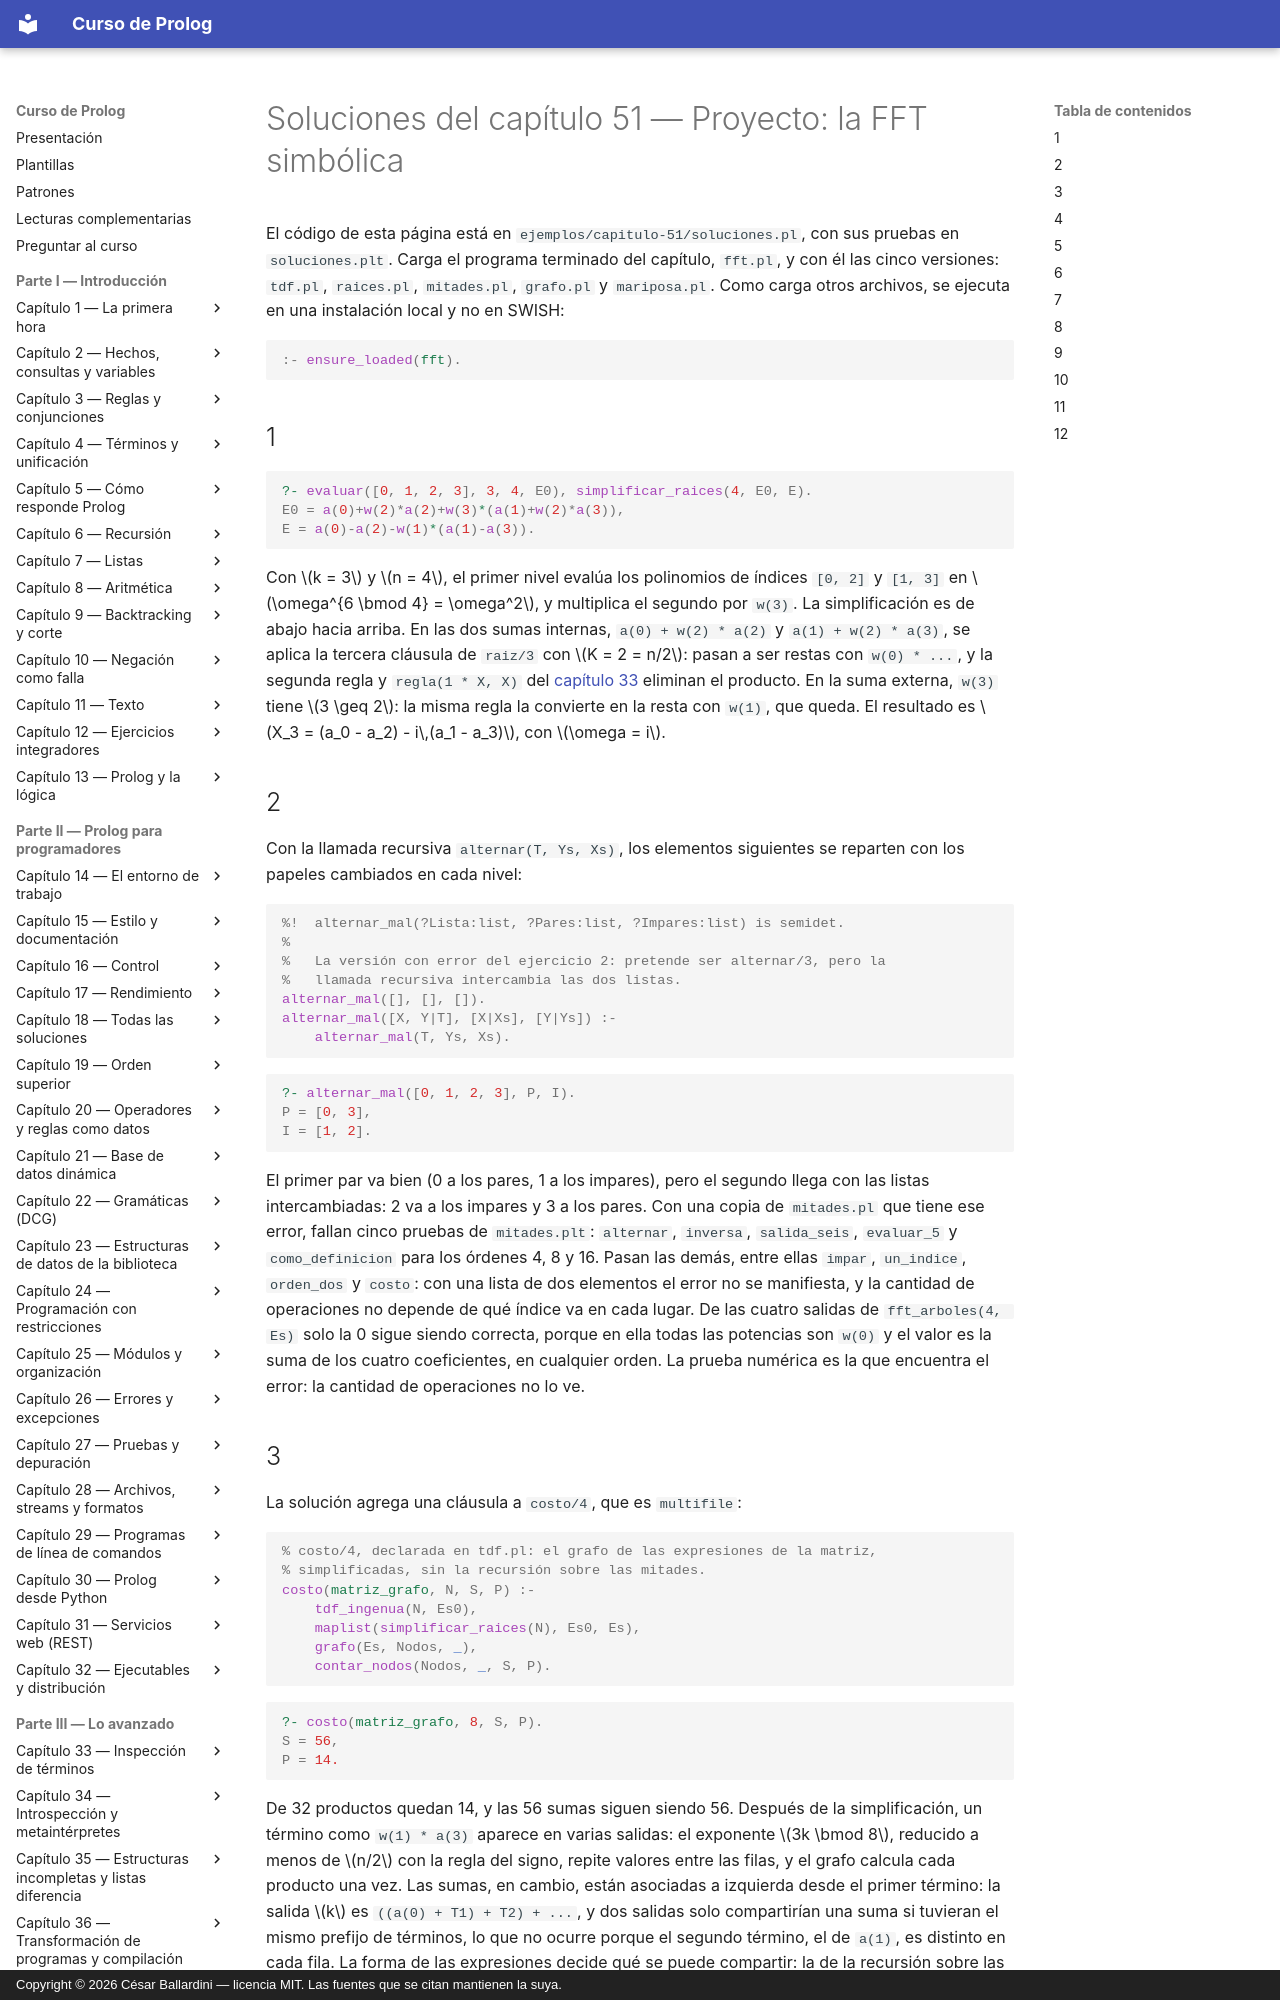

repository: CesarBallardini/curso-de-prolog · page: capitulo-51-proyecto-fft-simbolica/soluciones/index.html · generator: mkdocs · copyright: Copyright © 2026 César Ballardini — licencia MIT. Las fuentes que se citan mantienen la suya.

# Soluciones del capítulo 51 — Proyecto: la FFT simbólica

El código de esta página está en `ejemplos/capitulo-51/soluciones.pl`, con
sus pruebas en `soluciones.plt`. Carga el programa terminado del capítulo,
`fft.pl`, y con él las cinco versiones: `tdf.pl`, `raices.pl`,
`mitades.pl`, `grafo.pl` y `mariposa.pl`. Como carga otros archivos, se
ejecuta en una instalación local y no en SWISH:

<!-- ejemplo: capitulo-51/soluciones.pl fragmento: :- ensure_loaded(fft). .. :- ensure_loaded(fft). -->
```prolog
:- ensure_loaded(fft).
```

## 1

```prolog
?- evaluar([0, 1, 2, 3], 3, 4, E0), simplificar_raices(4, E0, E).
E0 = a(0)+w(2)*a(2)+w(3)*(a(1)+w(2)*a(3)),
E = a(0)-a(2)-w(1)*(a(1)-a(3)).
```

Con $k = 3$ y $n = 4$, el primer nivel evalúa los polinomios de índices
`[0, 2]` y `[1, 3]` en $\omega^{6 \bmod 4} = \omega^2$, y multiplica el
segundo por `w(3)`. La simplificación es de abajo hacia arriba. En las dos
sumas internas, `a(0) + w(2) * a(2)` y `a(1) + w(2) * a(3)`, se aplica la
tercera cláusula de `raiz/3` con $K = 2 = n/2$: pasan a ser restas con
`w(0) * ...`, y la segunda regla y `regla(1 * X, X)` del
[capítulo 33](../capitulo-33-inspeccion-de-terminos/index.md) eliminan el producto. En la suma externa, `w(3)` tiene
$3 \geq 2$: la misma regla la convierte en la resta con `w(1)`, que
queda. El resultado es $X_3 = (a_0 - a_2) - i\,(a_1 - a_3)$, con
$\omega = i$.

## 2

Con la llamada recursiva `alternar(T, Ys, Xs)`, los elementos siguientes
se reparten con los papeles cambiados en cada nivel:

<!-- ejemplo: capitulo-51/soluciones.pl predicado: alternar_mal/3 -->
```prolog
%!  alternar_mal(?Lista:list, ?Pares:list, ?Impares:list) is semidet.
%
%   La versión con error del ejercicio 2: pretende ser alternar/3, pero la
%   llamada recursiva intercambia las dos listas.
alternar_mal([], [], []).
alternar_mal([X, Y|T], [X|Xs], [Y|Ys]) :-
    alternar_mal(T, Ys, Xs).
```

```prolog
?- alternar_mal([0, 1, 2, 3], P, I).
P = [0, 3],
I = [1, 2].
```

El primer par va bien (0 a los pares, 1 a los impares), pero el segundo
llega con las listas intercambiadas: 2 va a los impares y 3 a los pares.
Con una copia de `mitades.pl` que tiene ese error, fallan cinco pruebas
de `mitades.plt`: `alternar`, `inversa`, `salida_seis`, `evaluar_5` y
`como_definicion` para los órdenes 4, 8 y 16. Pasan las demás, entre ellas
`impar`, `un_indice`, `orden_dos` y `costo`: con una lista de dos
elementos el error no se manifiesta, y la cantidad de operaciones no
depende de qué índice va en cada lugar. De las cuatro salidas de `fft_arboles(4, Es)` solo la 0 sigue
siendo correcta, porque en ella todas las potencias son `w(0)` y el valor
es la suma de los cuatro coeficientes, en cualquier orden. La prueba
numérica es la que encuentra el error: la cantidad de operaciones no lo ve.
